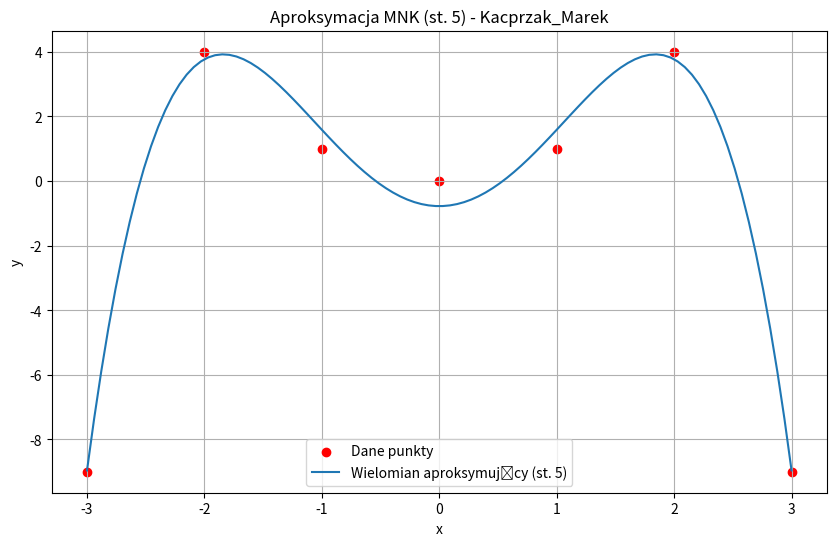

Reproduce this figure in Python.
import numpy as np
import matplotlib.pyplot as plt


class NumericalError(Exception):
    """Custom exception for numerical errors in this module."""
    pass


def is_symmetric(A: np.ndarray, tol=1e-8) -> bool:
    """Checks if a matrix A is symmetric."""
    return np.allclose(A, A.T, atol=tol)


def cholesky_decomposition(A: np.ndarray) -> np.ndarray:
    """
    Performs Cholesky decomposition (L L^T) for a symmetric positive-definite matrix A.

    Args:
        A (np.array): The input matrix.

    Returns:
        np.array: The lower triangular matrix L.

    Raises:
        NumericalError: If the matrix is not square, not symmetric, or not positive-definite.
    """
    n = A.shape[0]
    if A.shape[0] != A.shape[1]:
        raise NumericalError(
            "Macierz musi być kwadratowa do rozkładu Cholesky'ego.")
    if not is_symmetric(A):
        raise NumericalError(
            "Macierz nie jest symetryczna, nie można zastosować rozkładu Cholesky'ego.")

    L = np.zeros_like(A, dtype=float)
    for i in range(n):
        for j in range(i + 1):
            # L[i,k] * L[j,k] for k in 0..j-1
            sum_k = np.dot(L[i, :j], L[j, :j])

            if i == j:
                diag_val = A[i, i] - sum_k
                # Check for positive definiteness
                if diag_val < 1e-10:  # Use a small tolerance instead of checking > 0
                    raise NumericalError(
                        f"Macierz nie jest dodatnio określona (element diagonalny L[{i},{i}]^2 = {diag_val:.2e} <= 0).")
                L[i, j] = np.sqrt(diag_val)
            else:
                # Check for division by zero
                if L[j, j] < 1e-10:
                    raise NumericalError(
                        f"Dzielenie przez bliską zeru wartość L[{j},{j}] podczas rozkładu Cholesky'ego.")
                L[i, j] = (A[i, j] - sum_k) / L[j, j]
    return L


def solve_forward_substitution(L: np.ndarray, b: np.ndarray) -> np.ndarray:
    """
    Solves the lower triangular system Lz = b using forward substitution.

    Args:
        L (np.array): Lower triangular matrix.
        b (np.array): Right-hand side vector.

    Returns:
        np.array: Solution vector z.

    Raises:
        NumericalError: If division by zero occurs.
    """
    n = L.shape[0]
    if n != len(b):
        raise ValueError("Niezgodne wymiary macierzy L i wektora b.")
    z = np.zeros(n, dtype=float)
    for i in range(n):
        # Check for division by zero
        if abs(L[i, i]) < 1e-10:
            raise NumericalError(
                f"Dzielenie przez wartość bliską zeru L[{i},{i}] podczas forward substitution.")
        sum_j = np.dot(L[i, :i], z[:i])  # L[i,j] * z[j] for j in 0..i-1
        z[i] = (b[i] - sum_j) / L[i, i]
    return z


def solve_backward_substitution(U: np.ndarray, z: np.ndarray) -> np.ndarray:
    """
    Solves the upper triangular system Ua = z using backward substitution.

    Args:
        U (np.array): Upper triangular matrix (e.g., L.T).
        z (np.array): Right-hand side vector.

    Returns:
        np.array: Solution vector a.

    Raises:
        NumericalError: If division by zero occurs.
    """
    n = U.shape[0]
    if n != len(z):
        raise ValueError("Niezgodne wymiary macierzy U i wektora z.")
    a = np.zeros(n, dtype=float)
    for i in range(n - 1, -1, -1):
        # Check for division by zero
        if abs(U[i, i]) < 1e-10:
            raise NumericalError(
                f"Dzielenie przez wartość bliską zeru U[{i},{i}] podczas backward substitution.")
        sum_j = np.dot(U[i, i+1:], a[i+1:])  # U[i,j] * a[j] for j in i+1..n-1
        a[i] = (z[i] - sum_j) / U[i, i]
    return a


def plot_approximation(x_data: np.ndarray, y_data: np.ndarray, coefficients: np.ndarray, title="Aproksymacja średniokwadratowa") -> None:
    """
    Plots the data points and the polynomial approximation.

    Args:
        x_data (np.array): X-coordinates of data points.
        y_data (np.array): Y-coordinates of data points.
        coefficients (np.array): Polynomial coefficients [a0, a1, ..., an].
        title (str): Plot title.

    Returns:
        None
    """
    plt.figure(figsize=(10, 6))
    plt.scatter(x_data, y_data, color='red', label='Dane punkty')

    x_poly = np.linspace(min(x_data), max(x_data), 100)
    y_poly = np.polyval(coefficients[::-1], x_poly)

    degree = len(coefficients) - 1
    plt.plot(x_poly, y_poly, label=f'Wielomian aproksymujący (st. {degree})')
    plt.xlabel('x')
    plt.ylabel('y')
    plt.title(title)
    plt.legend()
    plt.grid(True)
    plt.show()


def Kacprzak_Marek_MNK(x: np.ndarray, y: np.ndarray, n: int, plot=True) -> np.ndarray | None:
    """
    Performs least squares polynomial approximation using Cholesky decomposition.

    Args:
        x (list or np.array): X-coordinates of data points.
        y (list or np.array): Y-coordinates of data points.
        n (int): Degree of the approximating polynomial.
        plot (bool): Whether to plot the result.

    Returns:
        np.array: Polynomial coefficients a = [a0, a1, ..., an], or None if an error occurs.
    """
    try:
        # Input validation
        if not isinstance(x, (list, np.ndarray)) or not isinstance(y, (list, np.ndarray)):
            raise TypeError(
                "Dane wejściowe x i y muszą być listami lub tablicami numpy.")
        x = np.asarray(x, dtype=float)
        y = np.asarray(y, dtype=float)

        if x.ndim != 1 or y.ndim != 1:
            raise ValueError("Dane wejściowe x i y muszą być jednowymiarowe.")
        if len(x) != len(y):
            raise ValueError("Wektory x i y muszą mieć tę samą długość.")
        if not isinstance(n, int) or n < 0:
            raise ValueError(
                "Stopień wielomianu n musi być nieujemną liczbą całkowitą.")
        if len(x) < n + 1:
            raise ValueError(
                f"Liczba punktów ({len(x)}) musi być co najmniej n+1 ({n+1}) dla wielomianu stopnia {n}.")

        A = np.vander(x, N=n + 1, increasing=True)

        # Multiply A by its transpose
        AtA = A.T @ A
        Aty = A.T @ y

        L = cholesky_decomposition(AtA)

        z = solve_forward_substitution(L, Aty)
        a = solve_backward_substitution(L.T, z)

        if plot:
            plot_approximation(
                x, y, a, title=f'Aproksymacja MNK (st. {n}) - Kacprzak_Marek')

        return a

    except (ValueError, TypeError) as e:
        raise e
    except NumericalError as e:
        print(f"Błąd obliczeń numerycznych w Kacprzak_Marek_MNK: {e}")
        return
    except Exception as e:
        print(f"Nieoczekiwany błąd podczas obliczeń w Kacprzak_Marek_MNK: {e}")
        return None


if __name__ == '__main__':
    print("\nPrzykładowe użycie funkcji Kacprzak_Marek_MNK:")

    x_dane: np.ndarray = [0, 1, -1, 2, -2, 3, -3]  # type: ignore
    y_dane: np.ndarray = [0, 1, 1, 4, 4, -9, -9]  # type: ignore
    stopien: int = 5  # Stopień wielomianu

    print(
        f"\nWywołanie MNK dla danych: x={x_dane}, y={y_dane}, stopień={stopien}")
    wspolczynniki = Kacprzak_Marek_MNK(
        x_dane, y_dane, stopien, plot=True)

    if wspolczynniki is not None:
        print(
            f"\nObliczone współczynniki (a0, a1, ..., an): {np.round(wspolczynniki, 5)}")
    else:
        print("\nNie udało się obliczyć współczynników z powodu błędu.")
